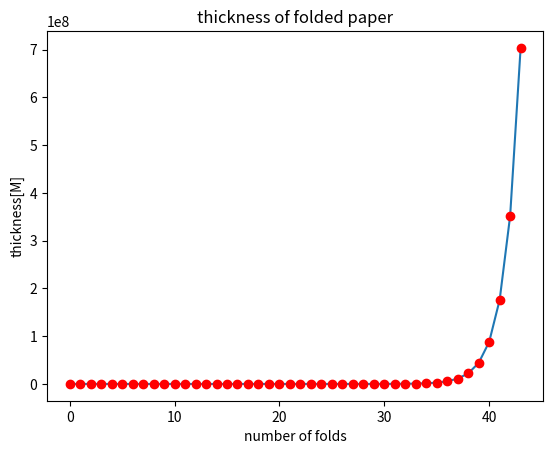
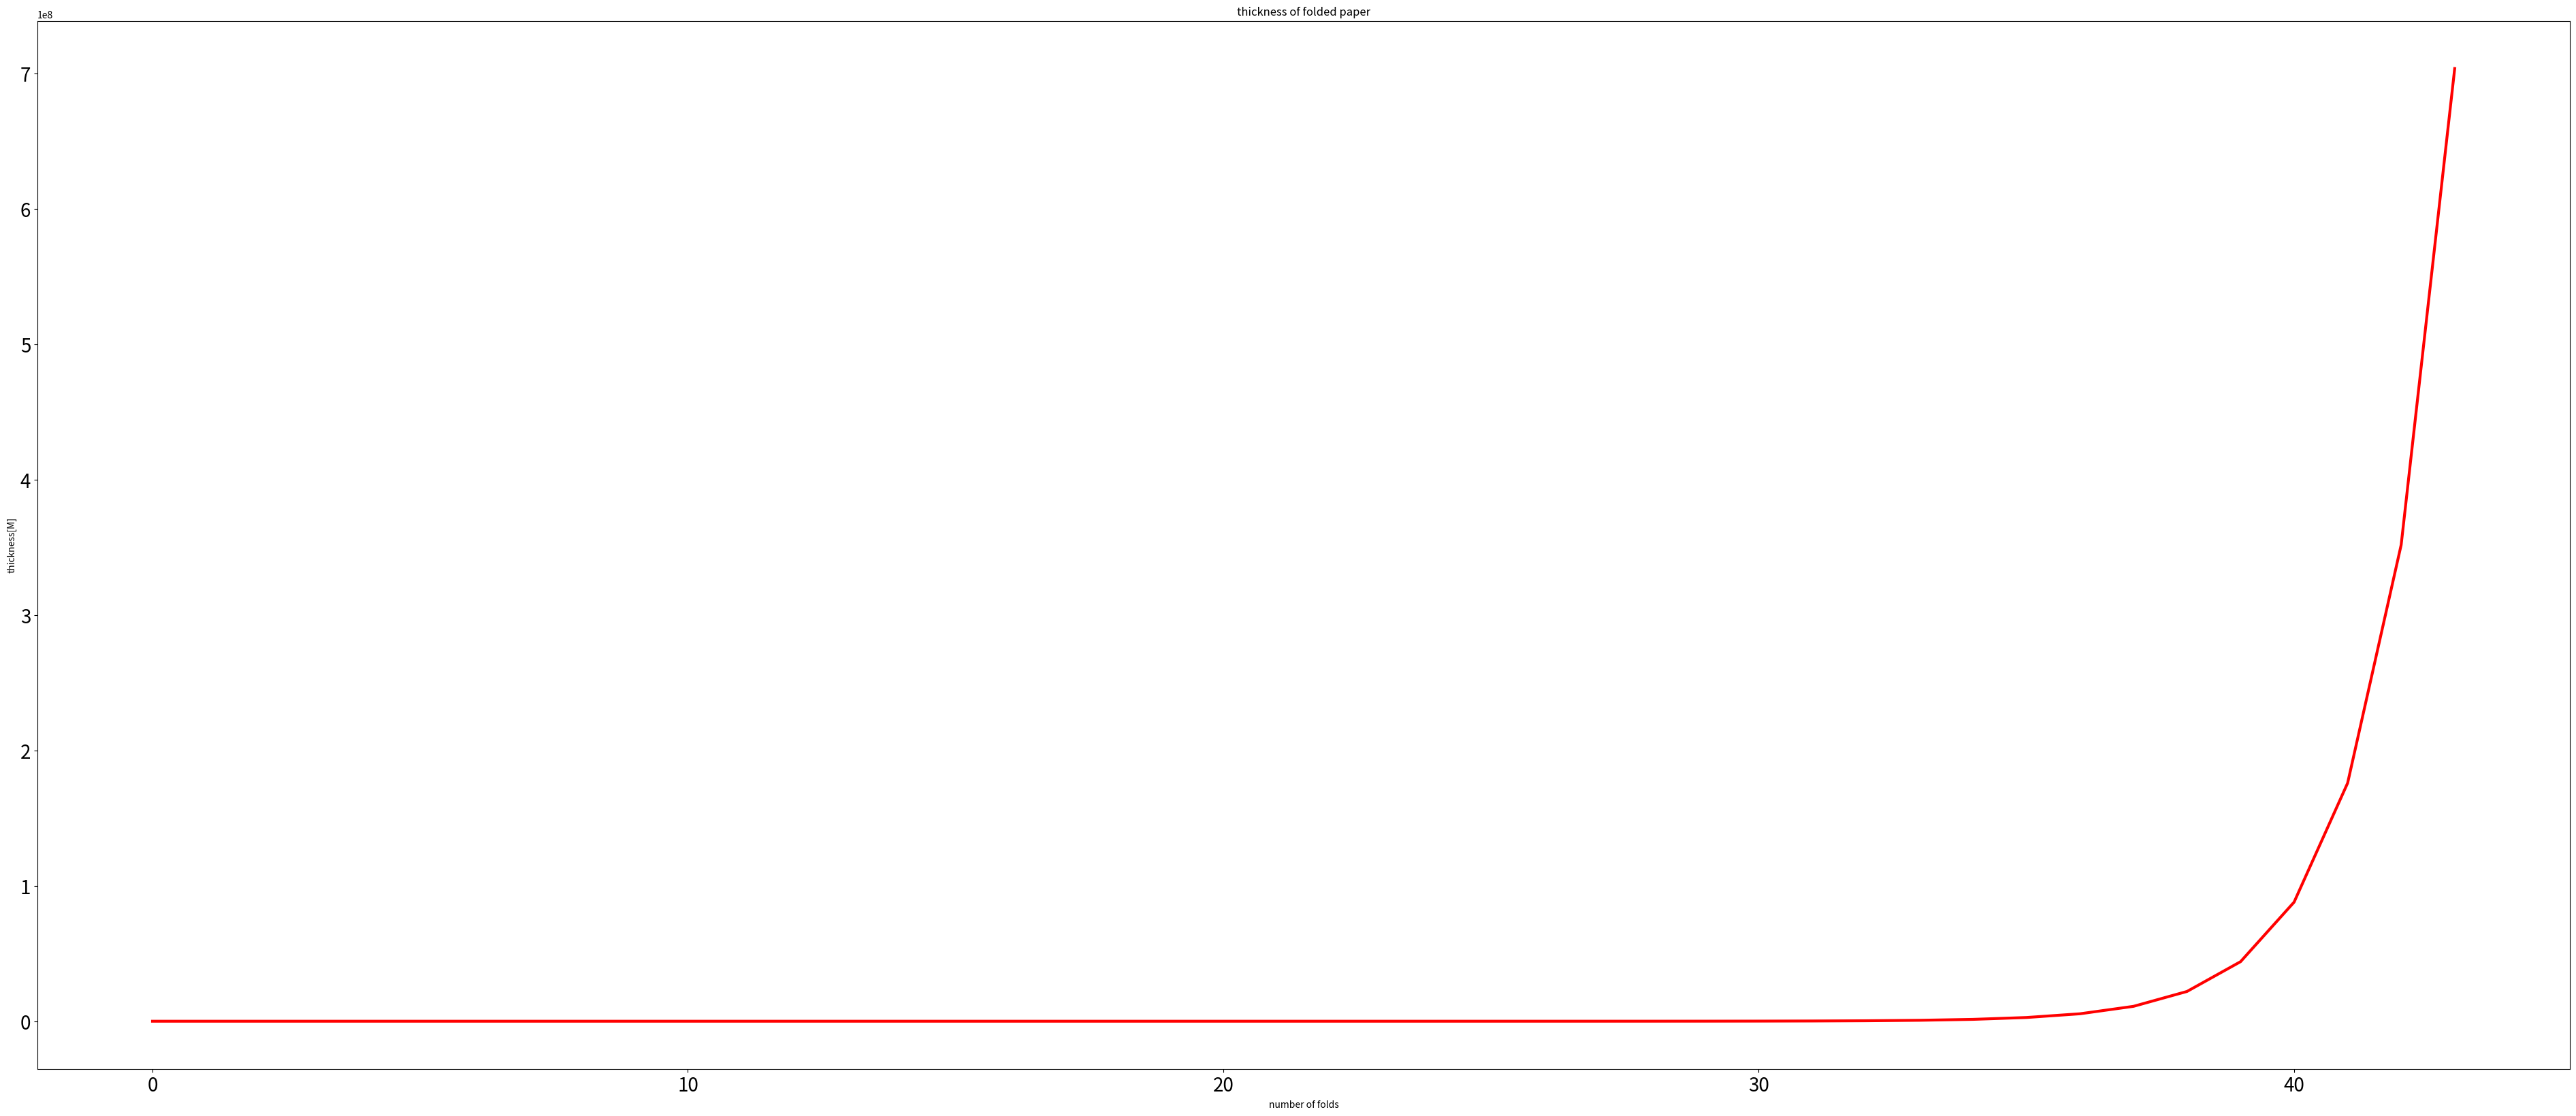

The matplotlib source for these figures, in order:
THICKNESS = 0.00008
folded_thickness = THICKNESS*2**43
print("Thickness： {} meters".format(folded_thickness))

#convert a meter into a kilometer 
print("Thickness： {:.2f}km".format(folded_thickness/10000))


num_folds=43
thickness=0.00008
for i in range(1, num_folds + 1):
        thickness = thickness *2*2*2*2*2*2*2*2*2*2*2*2*2*2*2*2*2*2*2*2*2*2*2*2*2*2*2*2*2*2*2*2*2*2*2*2*2*2*2*2*2*2*2
        print("Thickness： {} meters".format(thickness))
        if thickness >= 10000:
            #convert to kilometer
            print("Thickness： {:.2f}km".format(thickness/10000))
        else:
            #convert to meter
           
            print("Thickness： {:.2f}meter".format(thickness/1000))
                


import time

start = time.time()
paper_THICKNESS = 0.00008
folded_thickness = paper_THICKNESS*2**43
print("Thickness： {} meters".format(folded_thickness))
elapsed_time = time.time() - start
print("time : {} sec".format(elapsed_time))


%%timeit
folded_thickness = paper_THICKNESS*2**43
folded_thickness


#Creating an empty list
elist = [0.00008]
fold_num = 43
thickness = 0.00008

#folded_thickness = 
for i in range(1, fold_num + 1):
    folded_thickness = thickness*2**i
    
#Add values to the list
    elist.append(folded_thickness)
    print(elist)
    print(len(elist))

import matplotlib.pyplot as plt
#%matplotlib inline

plt.title("thickness of folded paper")
plt.xlabel("number of folds")
plt.ylabel("thickness[M]")
plt.tick_params(labelsize=10)
plt.plot(elist)
plt.show()

#Making the line dotted
plt.title("thickness of folded paper")
plt.xlabel("number of folds")
plt.ylabel("thickness[M]")
#changing line style and color
plt.plot(elist, 'ro' )

plt.figure(figsize=(48, 20))
plt.show()

plt.title("thickness of folded paper")
plt.xlabel("number of folds")
plt.ylabel("thickness[M]")
#changing line style and color
plt.plot(elist, linewidth=3.0, color='red' )
plt.tick_params(labelsize=20)
plt.figure(figsize=(38, 20))
plt.show()



